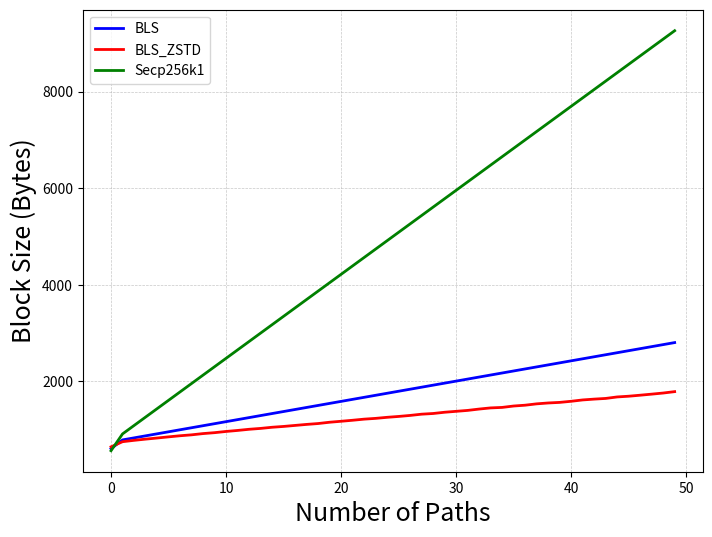

Source code (Python):
from matplotlib import pyplot as plt
import seaborn as sns


def block_size():
    indices = [i for i in range(50)]
    bls = [604, 786, 828, 870, 912, 954, 996, 1038, 1080, 1122, 1164, 1206, 1248, 1290, 1332, 1374, 1416, 1458, 1500,
           1542,
           1584, 1626, 1668, 1710, 1752, 1794, 1836, 1878, 1920, 1962, 2004, 2046, 2088, 2130, 2172, 2214, 2256, 2298,
           2340,
           2382, 2424, 2466, 2508, 2550, 2592, 2634, 2676, 2718, 2760, 2802]
    bls_zstd_compress = [642, 749, 777, 802, 825, 849, 872, 891, 917, 936, 961, 982, 1006, 1024, 1048, 1065, 1086, 1107,
                         1125, 1152, 1172, 1193, 1216, 1232, 1254, 1272, 1293, 1319, 1333, 1359, 1378, 1397, 1425, 1449,
                         1459, 1488, 1505, 1533, 1551, 1563, 1586, 1614, 1631, 1645, 1676, 1691, 1712, 1734, 1757, 1786]
    secp256k1 = [562, 910, 1084, 1258, 1432, 1606, 1780, 1954, 2128, 2302, 2476, 2650, 2824, 2998, 3172, 3346, 3520,
                 3694,
                 3868, 4042, 4216, 4390, 4564, 4738, 4912, 5086, 5260, 5434, 5608, 5782, 5956, 6130, 6304, 6478, 6652,
                 6826,
                 7000, 7174, 7348, 7522, 7696, 7870, 8044, 8218, 8392, 8566, 8740, 8914, 9088, 9262]

    # 绘制折线图
    plt.figure(figsize=(8, 6), dpi=100)
    plt.plot(indices, bls,
             linestyle='-',
             linewidth=2,
             color='blue',
             label='BLS')
    plt.plot(indices, bls_zstd_compress,
             linestyle='-',
             linewidth=2,
             color='red',
             label='BLS_ZSTD')
    plt.plot(indices, secp256k1,
             linestyle='-',
             linewidth=2,
             color='green',
             label='Secp256k1')

    # 添加标题和标签
    # plt.title('Path Tracing Block Size Comparison')
    plt.xlabel('Number of Paths', fontsize=18)
    plt.ylabel('Block Size (Bytes)', fontsize=18)
    plt.legend()
    plt.grid(True, linestyle='--', linewidth=0.5, alpha=0.7)

    # 显示图表
    plt.show()


def verify_time():
    indices = [i for i in range(50)]
    bls = [0, 1201, 896, 1047, 1169, 1168, 1369, 1256, 1391, 1528, 1677, 1696, 1374, 1526, 1805, 1542, 1581, 1601, 1597,
           1884, 2062, 2149, 1981, 2528, 3217, 2667, 3290, 2345, 2745, 2885, 2784, 2661, 4268, 2749, 2719, 3874, 2468,
           2681, 3264, 3196, 4072, 3412, 3457, 2757, 4238, 3725, 2790, 2968, 2585, 3350]
    bls_with_decompress = [0, 1441, 1002, 1245, 1215, 1187, 1490, 1503, 1806, 1401, 1395, 1775, 1694, 1720, 1775, 1739,
                           1701, 2112, 1864, 1996, 2651, 2209, 2807, 3517, 2272, 3158, 2502, 2974, 2801, 3934, 3129,
                           2537, 3559, 3533, 2684, 2797, 3121, 5243, 2744, 3226, 3217, 3778, 5352, 3308, 4942, 3526,
                           3995, 4066, 3825, 4177]
    secp256k1 = [0, 725, 1314, 2011, 2528, 3325, 3913, 4557, 5106, 5919, 6283, 7331, 7487, 8428, 8909, 9463, 10189,
                 10537, 11280, 11687, 13345, 13828, 13719, 14283, 15404, 16051, 16140, 16731, 17140, 18670, 18880,
                 19549, 20618, 20932, 22164, 22259, 23128, 23160, 23459, 25028, 25137, 26462, 26637, 27620, 27865,
                 28135, 30603, 29699, 29839, 32766]
    bls = [x / 1000 for x in bls]
    bls_with_decompress = [x / 1000 for x in bls_with_decompress]
    secp256k1 = [x / 1000 for x in secp256k1]

    # 设置样式
    # sns.set_theme(style="whitegrid")
    plt.figure(figsize=(8, 6), dpi=100)
    # 绘制折线图（移除了数据点标记）
    plt.plot(indices, bls,
             linestyle='-',
             linewidth=2,
             color='blue',
             label='BLS')
    plt.plot(indices, bls_with_decompress,
             linestyle='-',
             linewidth=2,
             color='red',
             label='BLS_ZSTD')
    plt.plot(indices, secp256k1,
             linestyle='-',
             linewidth=2,
             color='green',
             label='Secp256k1')
    # 装饰样式
    # plt.title('Path Tracing Verify Algorithm Comparison', )
    plt.xlabel('Number of Paths', fontsize=18)
    plt.ylabel('Verify Time (Millisecond)', fontsize=18)
    # 自动优化坐标轴范围
    # plt.ylim(0, max(secp256k1 + bls) * 1.1)
    # 图例美化
    # plt.legend(loc='upper left',
    #            frameon=True,
    #            fontsize=12,
    #            shadow=True,
    #            borderpad=1)
    plt.legend()
    plt.grid(True, linestyle='--', linewidth=0.5, alpha=0.7)
    plt.show()


if __name__ == '__main__':
    block_size()
    # verify_time()
